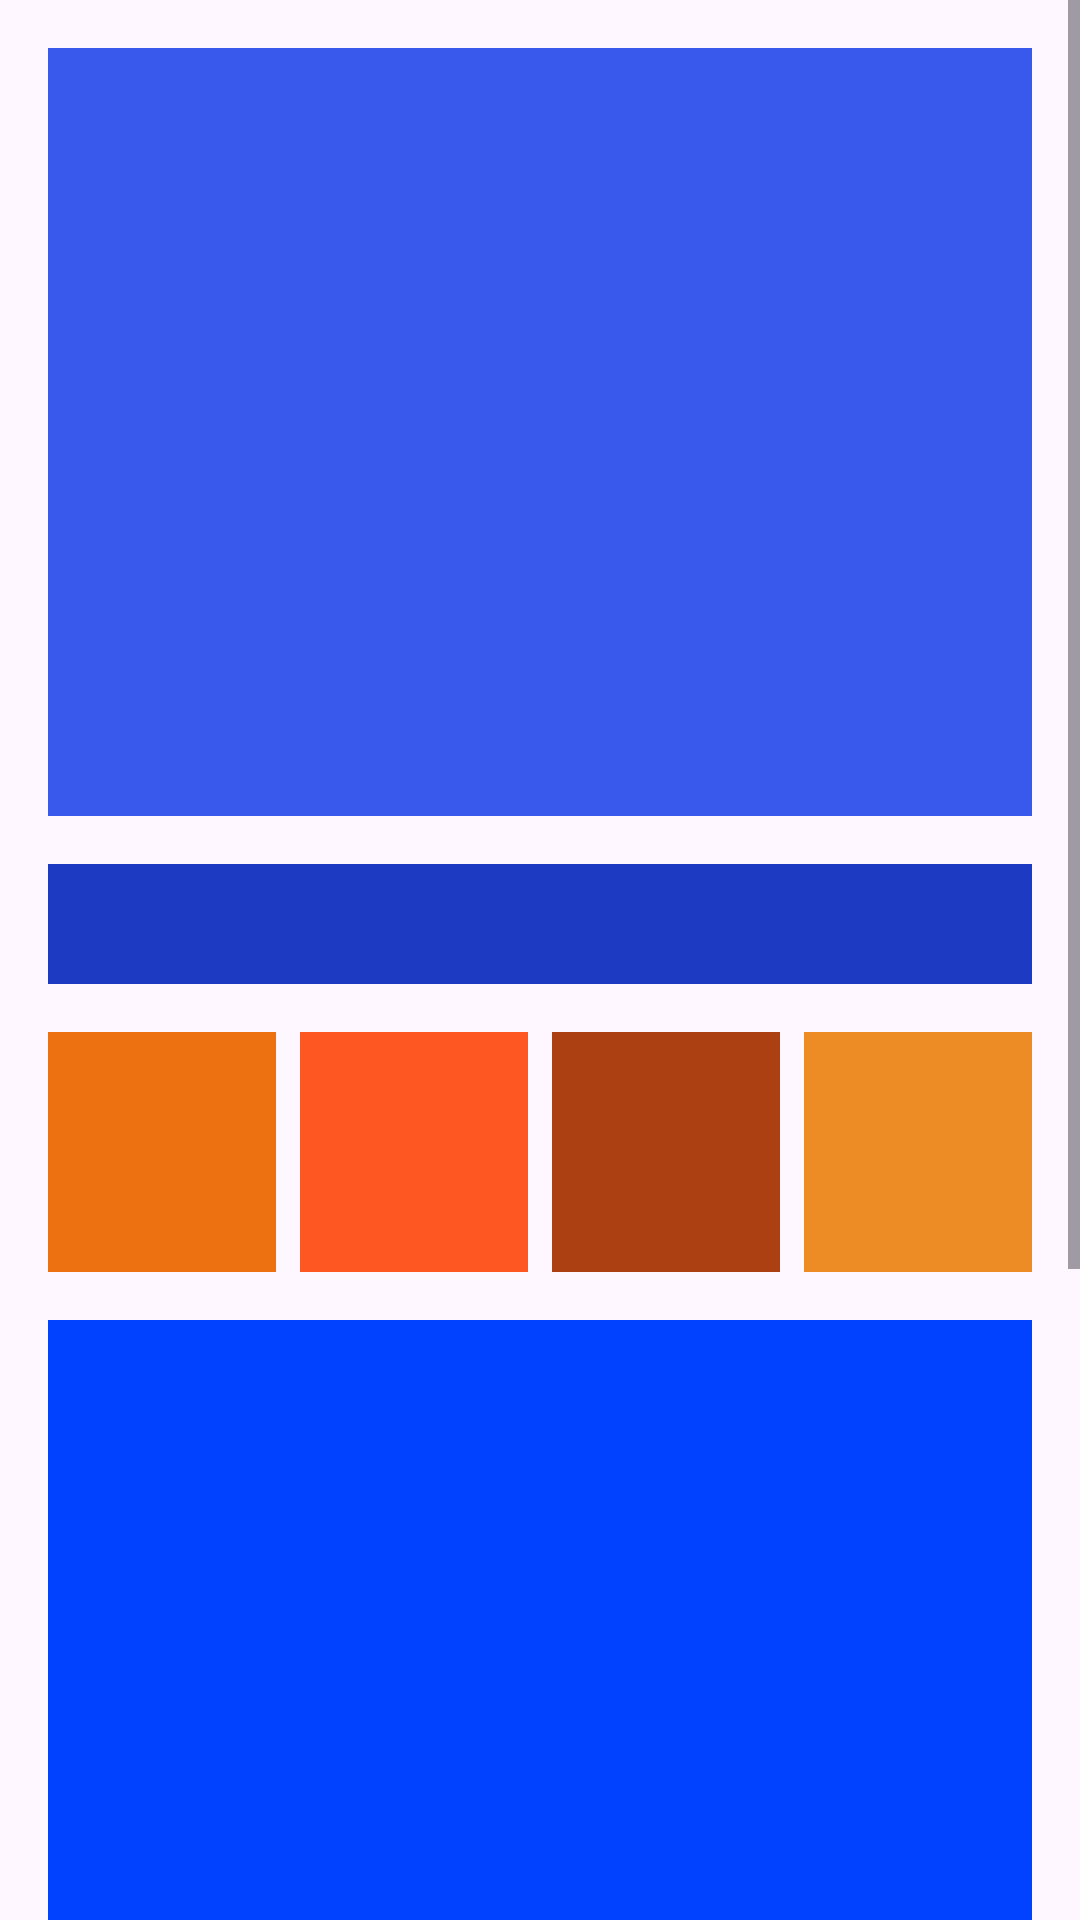

Produce the Android XML layout that renders to this screen, including the resource entries it uses.
<!-- AndroidManifest.xml: application theme Theme.AppPerfilPersonal -->
<!-- res/layout/activity_main2.xml -->
<?xml version="1.0" encoding="utf-8"?>
<ScrollView xmlns:android="http://schemas.android.com/apk/res/android"
    xmlns:app="http://schemas.android.com/apk/res-auto"
    xmlns:tools="http://schemas.android.com/tools"
    android:id="@+id/scrollView"
    android:layout_width="match_parent"
    android:layout_height="match_parent">

    <androidx.constraintlayout.widget.ConstraintLayout
        android:layout_width="match_parent"
        android:layout_height="wrap_content"
        android:padding="16dp"
        tools:context=".MainActivity">

        <TextView
            android:id="@+id/child_scroll"
            android:layout_width="0dp"
            android:layout_height="256dp"
            android:background="@color/blue2"
            app:layout_constraintLeft_toLeftOf="parent"
            app:layout_constraintRight_toRightOf="parent"
            app:layout_constraintTop_toTopOf="parent" />

        <TextView
            android:id="@+id/headline"
            android:layout_width="0dp"
            android:layout_height="40dp"
            android:layout_marginTop="16dp"
            android:background="@color/blue3"
            app:layout_constraintEnd_toEndOf="parent"
            app:layout_constraintLeft_toLeftOf="parent"
            app:layout_constraintStart_toStartOf="parent"
            app:layout_constraintTop_toBottomOf="@+id/child_scroll" />

        <TextView
            android:id="@+id/indicator_1"
            android:layout_width="0dp"
            android:layout_height="80dp"
            android:layout_marginTop="16dp"
            android:layout_marginEnd="8dp"
            android:background="@color/orange"
            app:layout_constraintEnd_toStartOf="@+id/indicator_2"
            app:layout_constraintStart_toStartOf="parent"
            app:layout_constraintTop_toBottomOf="@+id/headline" />

        <TextView
            android:id="@+id/indicator_2"
            android:layout_width="0dp"
            android:layout_height="80dp"
            android:layout_marginTop="16dp"
            android:layout_marginEnd="8dp"
            android:background="@color/orange2"
            app:layout_constraintEnd_toStartOf="@+id/indicator_3"
            app:layout_constraintHorizontal_bias="0.5"
            app:layout_constraintStart_toEndOf="@+id/indicator_1"
            app:layout_constraintTop_toBottomOf="@+id/headline" />

        <TextView
            android:id="@+id/indicator_3"
            android:layout_width="0dp"
            android:layout_height="80dp"
            android:layout_marginTop="16dp"
            android:layout_marginEnd="8dp"
            android:background="@color/orange3"
            app:layout_constraintEnd_toStartOf="@+id/indicator_4"
            app:layout_constraintHorizontal_bias="0.5"
            app:layout_constraintStart_toEndOf="@+id/indicator_2"
            app:layout_constraintTop_toBottomOf="@+id/headline" />

        <TextView
            android:id="@+id/indicator_4"
            android:layout_width="0dp"
            android:layout_height="80dp"
            android:layout_marginTop="16dp"
            android:background="@color/orange4"
            app:layout_constraintEnd_toEndOf="parent"
            app:layout_constraintHorizontal_bias="0.5"
            app:layout_constraintStart_toEndOf="@+id/indicator_3"
            app:layout_constraintTop_toBottomOf="@+id/headline" />

        <TextView
            android:id="@+id/body_text"
            android:layout_width="0dp"
            android:layout_height="512dp"
            android:layout_marginTop="16dp"
            android:background="@color/blue4"
            app:layout_constraintLeft_toLeftOf="parent"
            app:layout_constraintRight_toRightOf="parent"
            app:layout_constraintTop_toBottomOf="@+id/indicator_1" />

    </androidx.constraintlayout.widget.ConstraintLayout>
</ScrollView>
<!-- resources referenced by this layout -->
<resources>
  <color name="blue2">#3859eb</color>
  <color name="blue3">#1d3bc2</color>
  <color name="blue4">#0042FF</color>
  <color name="orange">#ed7011</color>
  <color name="orange2">#FF5722</color>
  <color name="orange3">#AD4012</color>
  <color name="orange4">#ED8C25</color>
  <style name="Theme.AppPerfilPersonal" parent="Base.Theme.AppPerfilPersonal" />
  <style name="Base.Theme.AppPerfilPersonal" parent="Theme.Material3.DayNight.NoActionBar">
          
          
      </style>
</resources>
